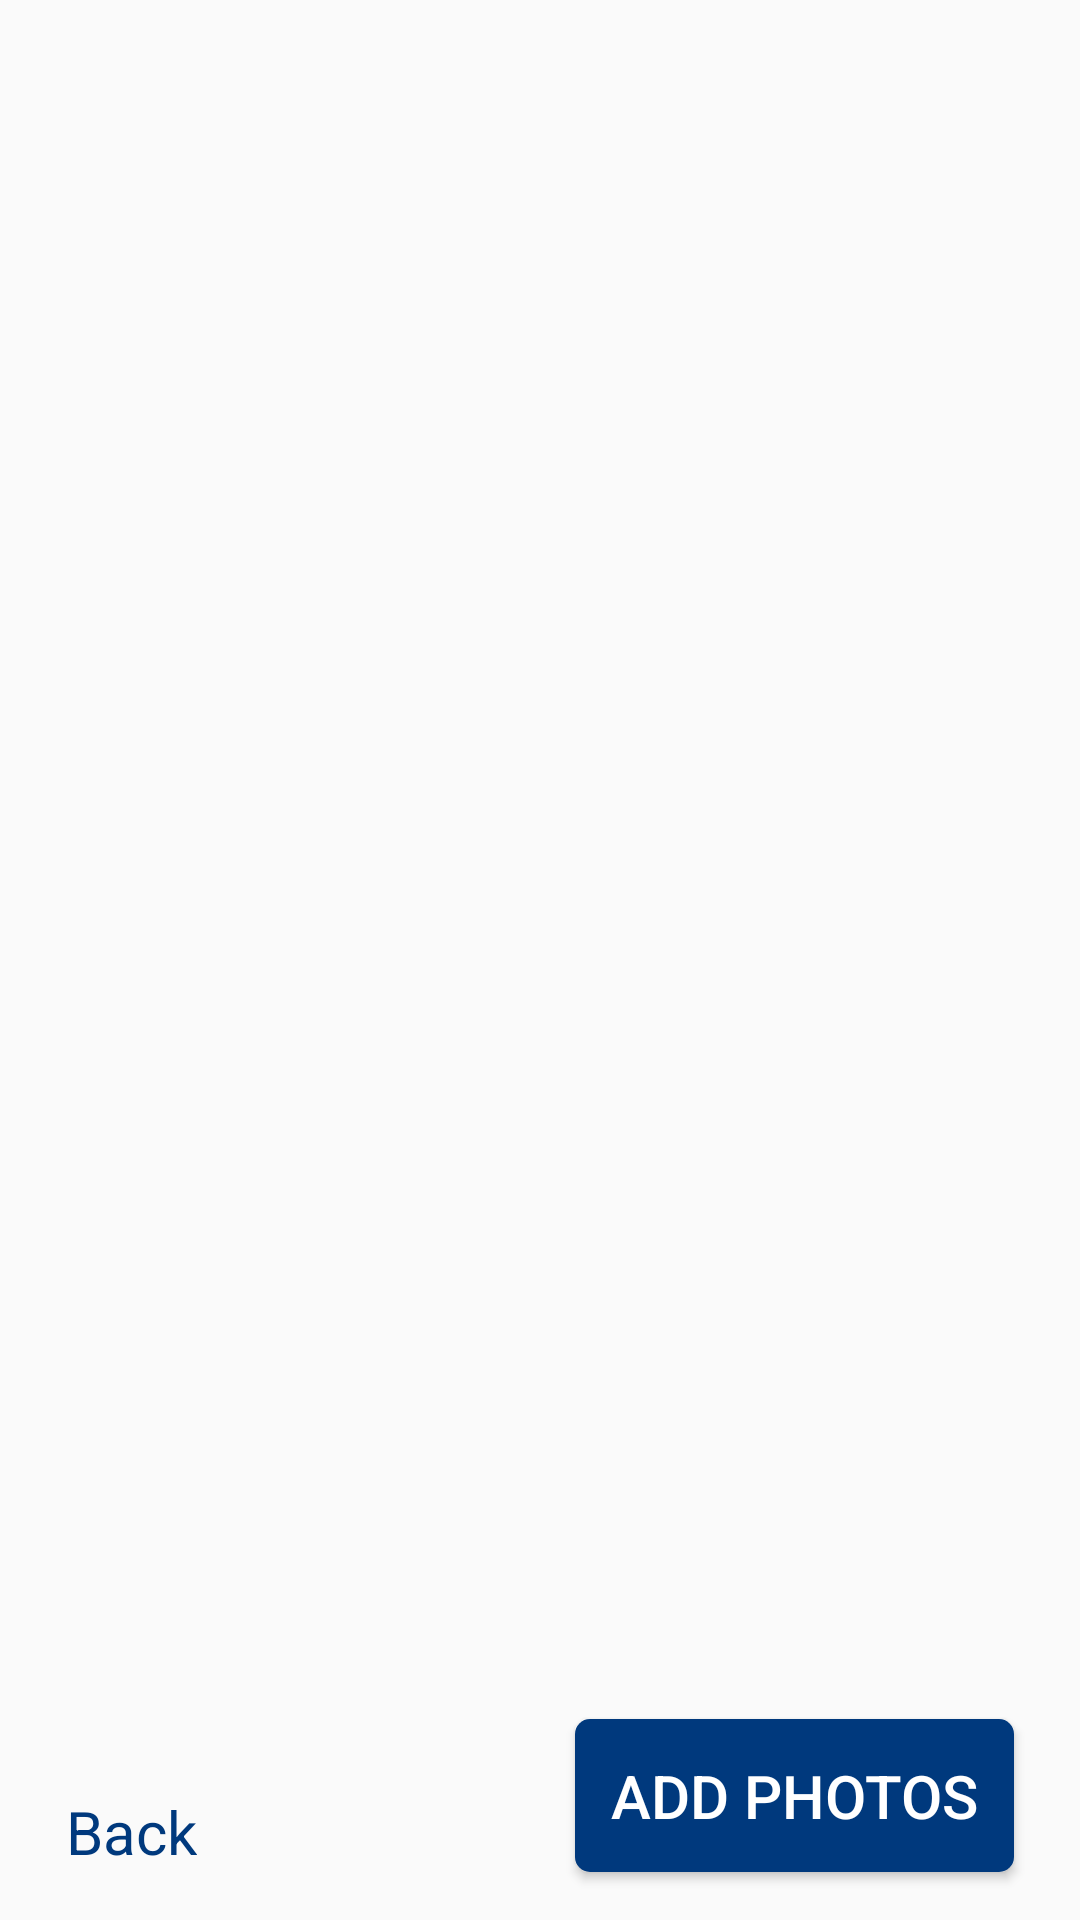

Write the Android layout XML for this screen, with the resource values it uses.
<!-- AndroidManifest.xml: application theme AppTheme -->
<!-- res/layout/activity_final_images_report.xml -->
<?xml version="1.0" encoding="utf-8"?>
<androidx.constraintlayout.widget.ConstraintLayout xmlns:android="http://schemas.android.com/apk/res/android"
xmlns:app="http://schemas.android.com/apk/res-auto"
xmlns:tools="http://schemas.android.com/tools"
android:layout_width="match_parent"
android:layout_height="match_parent"
tools:context=".Activities.FinalImagesReportActivity">

<TextView
        android:visibility="invisible"
        android:id="@+id/txtview1"
        android:textColor="@color/lightBlack"
        android:textSize="23sp"
        android:layout_marginTop="48dp"
        android:layout_width="wrap_content"
        android:layout_height="wrap_content"
        android:text="The Final evidence"
        app:layout_constraintEnd_toEndOf="parent"
        app:layout_constraintStart_toStartOf="parent"
        app:layout_constraintTop_toTopOf="parent" />
<TextView
        android:visibility="invisible"
        android:id="@+id/txtviewEdit"
        android:textColor="@color/lightBlack"
        android:textSize="23sp"
        android:layout_marginTop="48dp"
        android:layout_width="wrap_content"
        android:layout_height="wrap_content"
        android:text="Attach an evidence"
        app:layout_constraintEnd_toEndOf="parent"
        app:layout_constraintStart_toStartOf="parent"
        app:layout_constraintTop_toTopOf="parent" />

<Button
        android:padding="12sp"
        android:background="@drawable/btn_round_blue"
        android:layout_marginEnd="22dp"
        android:textSize="20sp"
        android:textColor="#FFFFFF"
        android:id="@+id/btnAddPhoto"
        android:layout_marginBottom="16dp"
        android:text="Add photos"
        app:layout_constraintEnd_toEndOf="parent"
        app:layout_constraintBottom_toBottomOf="parent"
        android:layout_width="wrap_content"
        android:layout_height="wrap_content"/>
<TextView
        android:layout_marginEnd="22dp"
        android:textSize="20sp"
        android:textColor="#00397D"
        android:id="@+id/txtBack"
        android:layout_marginStart="22dp"
        android:layout_marginBottom="16dp"
        app:layout_constraintStart_toStartOf="parent"
        app:layout_constraintBottom_toBottomOf="parent"
        android:text="Back"
        android:layout_width="wrap_content"
        android:layout_height="wrap_content"/>


<LinearLayout
        android:layout_marginBottom="16dp"
        android:id="@+id/LayoutImage"
        android:layout_width="match_parent"
        android:layout_height="450dp"
        android:layout_marginTop="16dp"
        android:orientation="horizontal"
        app:layout_constraintBottom_toTopOf="@+id/txtView2"
        app:layout_constraintTop_toBottomOf="@+id/txtview1">
    <LinearLayout
            android:visibility="gone"
            android:layout_marginEnd="40dp"
            android:layout_marginStart="40dp"
            android:layout_marginBottom="40dp"
            android:layout_marginTop="40dp"
            android:gravity="center"
            android:background="@color/gray"
            android:id="@+id/imgEmpty"
            android:layout_width="match_parent"
            android:layout_height="match_parent"
            android:orientation="vertical"
            tools:listitem="@layout/item_image_report">
        <TextView
                android:textSize="20sp"
                android:textColor="#FFFFFF"
                android:text="You don't have photos"
                android:layout_width="wrap_content"
                android:layout_height="wrap_content"/>
        <ImageView
                android:src="@drawable/ic_addphoto"
                android:layout_width="150dp"
                android:layout_height="150dp"/>

    </LinearLayout>
    <androidx.recyclerview.widget.RecyclerView
            android:id="@+id/list_recycler_view"
            android:layout_width="match_parent"
            android:layout_height="match_parent"
            android:orientation="horizontal"
            tools:listitem="@layout/item_image_report" />
</LinearLayout>

</androidx.constraintlayout.widget.ConstraintLayout>
<!-- res/layout/item_image_report.xml (included above) -->
<?xml version="1.0" encoding="utf-8"?>
<androidx.constraintlayout.widget.ConstraintLayout
        xmlns:android="http://schemas.android.com/apk/res/android"
        xmlns:app="http://schemas.android.com/apk/res-auto"
        android:layout_width="match_parent" android:layout_height="match_parent">

    <ImageView
            android:layout_marginStart="16dp"
            android:layout_marginEnd="16dp"
            android:background="#80948e"
            app:layout_constraintBottom_toTopOf="@+id/txtCounter"
            android:layout_marginBottom="16dp"
            android:id="@+id/imgFinalEvidence"
            android:layout_width="match_parent"
            android:layout_height="wrap_content"/>

    <ImageView
            android:layout_width="50dp"
            android:layout_height="50dp"
            android:src="@drawable/ic_navigate_next_24dp"
            app:layout_constraintBottom_toBottomOf="parent"
            app:layout_constraintEnd_toEndOf="parent"
            app:layout_constraintTop_toTopOf="parent" />

    <ImageView
            android:id="@+id/imageView"
            android:layout_width="50dp"
            android:layout_height="50dp"
            android:src="@drawable/ic_navigate_before_24dp"
            app:layout_constraintBottom_toBottomOf="parent"
            app:layout_constraintStart_toStartOf="parent"
            app:layout_constraintTop_toTopOf="parent" />

    <ImageView
            android:src="@drawable/ic_navigate_before_24dp"
            android:layout_width="50dp"
            android:layout_height="50dp"
            app:layout_constraintEnd_toStartOf="@+id/txtCounter"
            app:layout_constraintTop_toTopOf="@+id/txtCounter"
            app:layout_constraintBottom_toBottomOf="@+id/txtCounter" />
    <ImageView
            android:src="@drawable/ic_navigate_next_24dp"
            android:layout_width="50dp"
            android:layout_height="50dp"
            app:layout_constraintStart_toEndOf="@+id/txtCounter"
            app:layout_constraintTop_toTopOf="@+id/txtCounter"
            app:layout_constraintBottom_toBottomOf="@+id/txtCounter" />
    <TextView
            android:layout_marginBottom="4dp"
            android:textSize="16sp"
            android:textColor="@color/lightBlack"
            android:layout_marginTop="22dp"
            android:text="1/3"
            app:layout_constraintBottom_toBottomOf="parent"
            app:layout_constraintStart_toStartOf="parent"
            app:layout_constraintEnd_toEndOf="parent"
            android:id="@+id/txtCounter"
            android:layout_width="wrap_content"
            android:layout_height="wrap_content"/>

</androidx.constraintlayout.widget.ConstraintLayout>
<!-- resources referenced by this layout -->
<resources>
  <color name="gray">#d1d1d1</color>
  <color name="lightBlack">#2A2A2E</color>
  <!-- drawable btn_round_blue (drawable) -->
  <?xml version="1.0" encoding="utf-8"?>
  <shape xmlns:android="http://schemas.android.com/apk/res/android"
         android:shape="rectangle">
      <corners
              android:radius="5dp"/>
  
      <solid android:color="@color/colorPrimary" />
  
  </shape>
  <!-- drawable ic_addphoto: vector/xml drawable (drawable, 2265 chars, omitted) -->
  <!-- drawable ic_navigate_before_24dp (drawable) -->
  <vector android:height="24dp" android:tint="#2283D8"
      android:viewportHeight="24.0" android:viewportWidth="24.0"
      android:width="24dp" xmlns:android="http://schemas.android.com/apk/res/android">
      <path android:fillColor="#FF000000" android:pathData="M15.41,7.41L14,6l-6,6 6,6 1.41,-1.41L10.83,12z"/>
  </vector>
  <!-- drawable ic_navigate_next_24dp (drawable) -->
  <vector android:height="24dp" android:tint="#2283D8"
      android:viewportHeight="24.0" android:viewportWidth="24.0"
      android:width="24dp" xmlns:android="http://schemas.android.com/apk/res/android">
      <path android:fillColor="#FF000000" android:pathData="M10,6L8.59,7.41 13.17,12l-4.58,4.59L10,18l6,-6z"/>
  </vector>
  <style name="AppTheme" parent="Theme.AppCompat.Light.NoActionBar">
          
          <item name="colorPrimary">@color/colorPrimary</item>
          <item name="colorPrimaryDark">@color/colorPrimaryDark</item>
          <item name="colorAccent">@color/colorAccent</item>
      </style>
  <color name="colorPrimary">#00397D</color>
  <color name="colorPrimaryDark">#00397D</color>
  <color name="colorAccent">#D81B60</color>
</resources>
